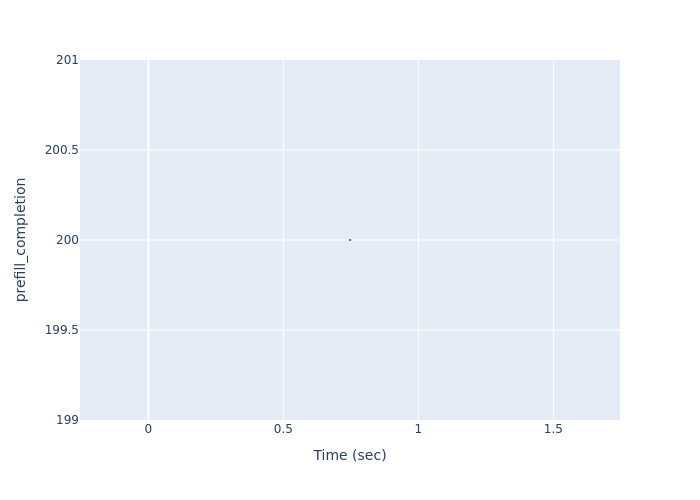

The table this chart was drawn from, first rows:
Time (sec), prefill_completion
0.7469, 200
